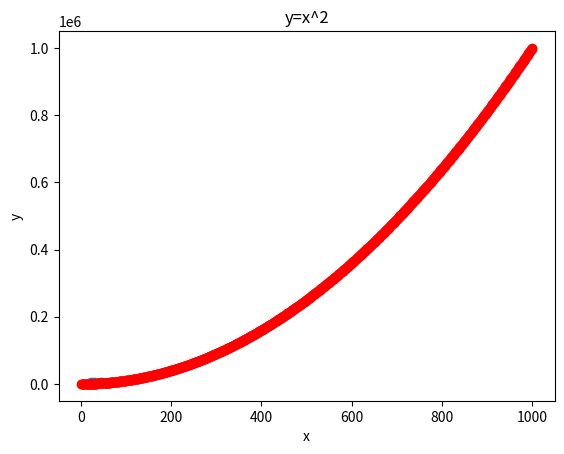

Write the Python code that produced this figure.
# a program that makes a list called ages that has the same random number value as salaries (range:21 to 65).
#make a scatter plot

import numpy as np
import matplotlib.pyplot as plt

minimum_salary = 2000
maximum_salary=8000
number_entries=10


salaries= np.random.randint(minimum_salary, maximum_salary, number_entries)
ages=np.random.randint(low=21, high=65, size= number_entries)
np.random.seed(1)
print(salaries)

plt.scatter(ages, salaries)
plt.title('ages and salaries')
plt.xlabel('ages')
plt.ylabel('salaries')
plt.savefig('prettier-agesalaries.png')
plt.show()

x=np.array(range(1,1001))
y=x*x

plt.scatter(x,y, color='r',label='y=x^2')
plt.title('y=x^2')
plt.xlabel('x')
plt.ylabel('y')
plt.savefig('prettier-plot.png')
plt.show()


